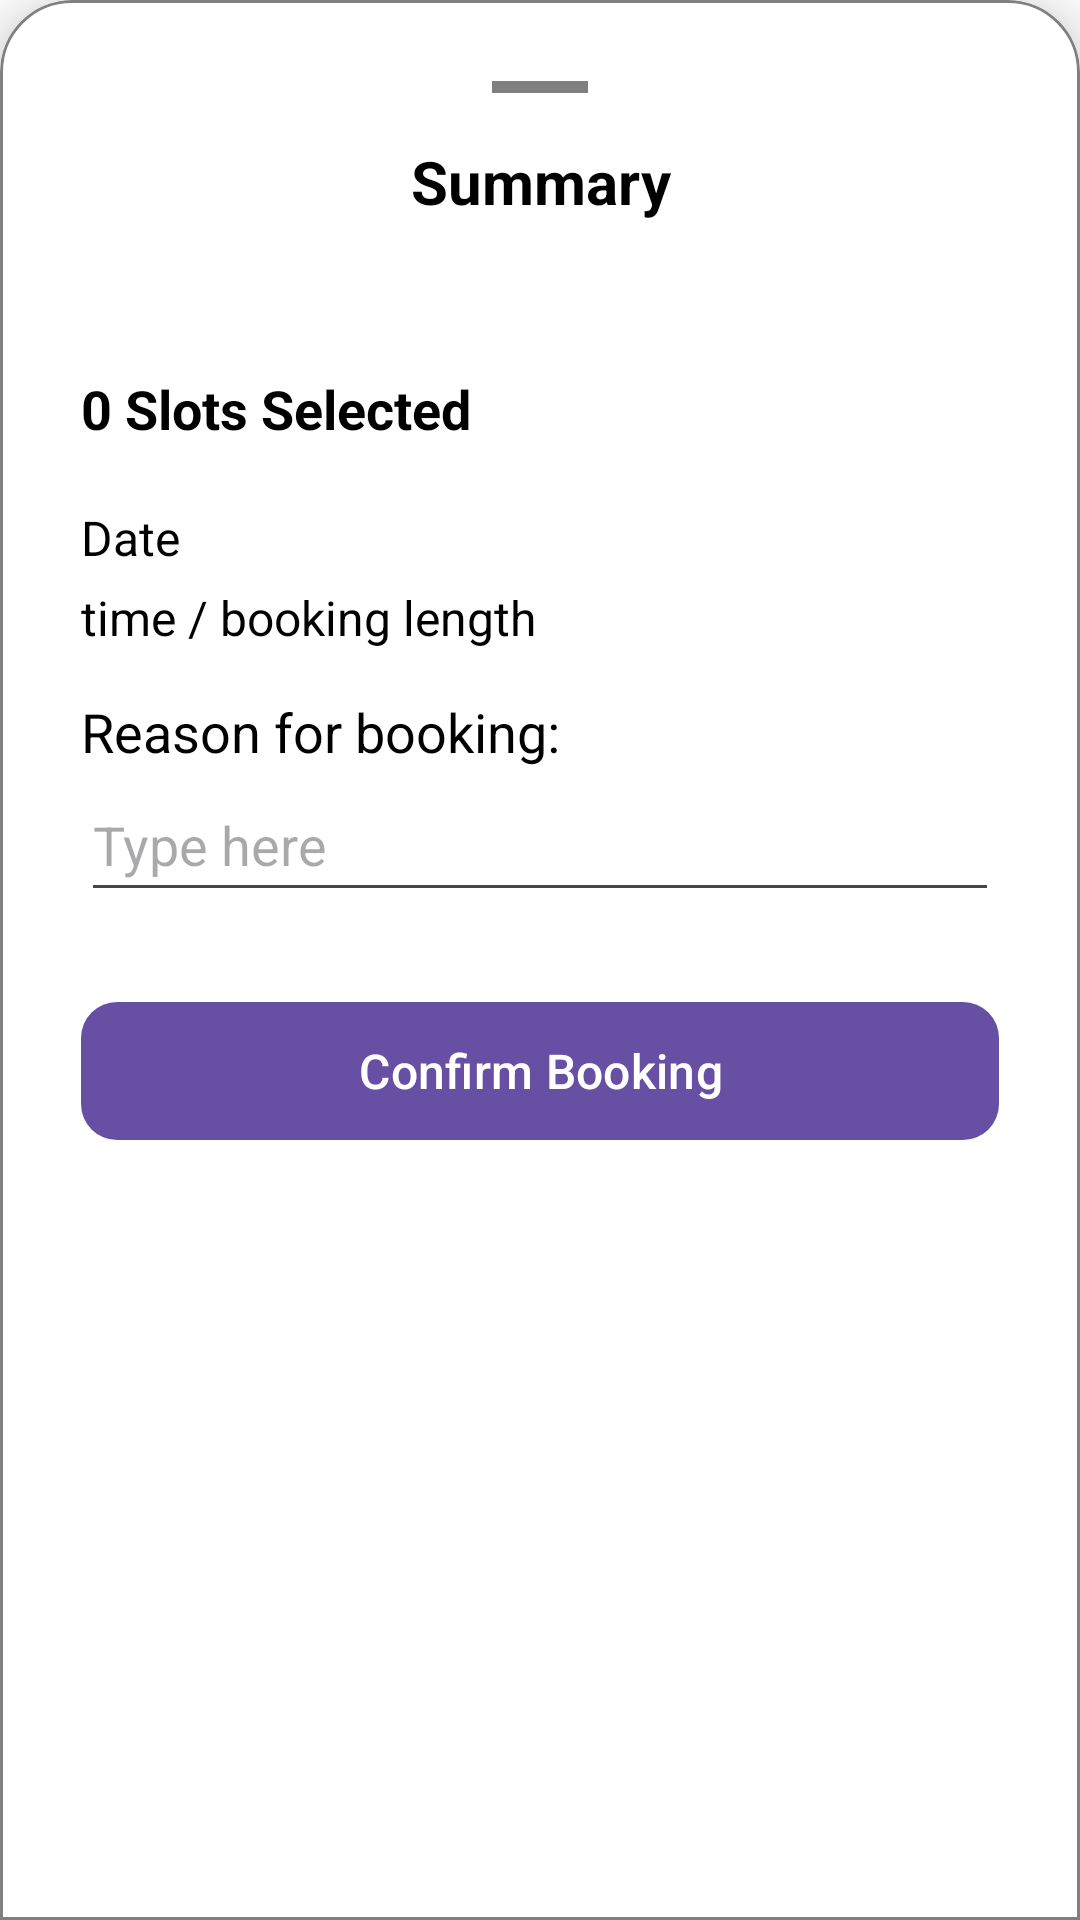

Reconstruct the res/layout file that produces this screen, plus the resources it refers to.
<!-- AndroidManifest.xml: application theme Theme.BookingApp -->
<!-- res/layout/booking_bottom_sheet.xml -->
<?xml version="1.0" encoding="utf-8"?>
<com.google.android.material.card.MaterialCardView
    xmlns:android="http://schemas.android.com/apk/res/android"
    xmlns:app="http://schemas.android.com/apk/res-auto"
    android:id="@+id/bottomConfirmPanel"
    android:layout_width="match_parent"
    android:layout_height="wrap_content"
    app:cardElevation="12dp"
    app:strokeColor="@color/grey"
    app:strokeWidth="1dp"
    app:shapeAppearanceOverlay="@style/ShapeAppearance.BottomSheet"
    app:layout_behavior="com.google.android.material.bottomsheet.BottomSheetBehavior"
    app:behavior_hideable="true"
    app:behavior_peekHeight="100dp"> 

    <LinearLayout
        android:layout_width="match_parent"
        android:layout_height="wrap_content"
        android:orientation="vertical"
        android:padding="20dp">

        
        <View
            android:layout_width="32dp"
            android:layout_height="4dp"
            android:layout_gravity="center_horizontal"
            android:layout_marginBottom="16dp"
            android:background="@color/grey" />

        <TextView
            android:id="@+id/textView12"
            android:layout_width="match_parent"
            android:layout_height="wrap_content"
            android:gravity="center_horizontal"
            android:text="Summary"
            android:textSize="20sp"
            android:textStyle="bold"
            android:layout_marginBottom="50dp"/>

        <TextView
            android:id="@+id/tvSelectedSummary"
            android:layout_width="wrap_content"
            android:layout_height="wrap_content"
            android:text="0 Slots Selected"
            android:textColor="?attr/colorOnSurface"
            android:textSize="18sp"
            android:textStyle="bold"
            android:layout_marginBottom="20dp"/>

        <TextView
            android:id="@+id/textView8"
            android:layout_width="match_parent"
            android:layout_height="wrap_content"
            android:text="Date"
            android:textSize="16sp"
            android:layout_marginBottom="5dp" />

        <TextView
            android:id="@+id/textView9"
            android:layout_width="match_parent"
            android:layout_height="wrap_content"
            android:text="time / booking length"
            android:textSize="16sp"
            android:layout_marginBottom="15dp"/>

        <TextView
            android:id="@+id/textView13"
            android:layout_width="match_parent"
            android:layout_height="wrap_content"
            android:text="Reason for booking:"
            android:textSize="18sp" />

        <EditText
            android:id="@+id/editTextText"
            android:layout_width="match_parent"
            android:layout_height="wrap_content"
            android:layout_marginBottom="10dp"
            android:ems="10"
            android:hint="Type here"
            android:inputType="text"
            android:minHeight="48dp" />

        <com.google.android.material.button.MaterialButton
            android:id="@+id/btnConfirmBooking"
            android:layout_width="match_parent"
            android:layout_height="54dp"
            android:layout_marginTop="16dp"
            android:text="Confirm Booking"
            android:textSize="16sp"
            app:cornerRadius="12dp" />

    </LinearLayout>
</com.google.android.material.card.MaterialCardView>
<!-- resources referenced by this layout -->
<resources>
  <color name="grey">#FF808080</color>
  <style name="ShapeAppearance.BottomSheet" parent="ShapeAppearance.Material3.Corner.Large">
          <item name="cornerSizeTopLeft">24dp</item>
          <item name="cornerSizeTopRight">24dp</item>
          <item name="cornerSizeBottomLeft">0dp</item>
          <item name="cornerSizeBottomRight">0dp</item>
      </style>
  <style name="Theme.BookingApp" parent="Base.Theme.BookingApp" />
  <style name="Base.Theme.BookingApp" parent="Theme.Material3.DayNight.NoActionBar">
          
          
          <item name="android:statusBarColor"> @color/white</item> 
          <item name="android:windowLightStatusBar">true</item>
          <item name="android:fitsSystemWindows">true</item>
  
          <item name="android:windowBackground">@color/white</item>
  
          
          <item name="android:textColor">@color/black</item>
          <item name="android:textColorPrimary">@color/black</item>
          <item name="colorOnSurface">@color/black</item>
  
          <item name="bottomNavigationStyle">@style/Widget.BookingApp.BottomNavigationView</item> 
          <item name="materialCardViewStyle">@style/roomcardviewstyle</item>
      </style>
  <color name="white">#FFFFFFFF</color>
  <color name="black">#FF000000</color>
  <style name="Widget.BookingApp.BottomNavigationView" parent="Widget.MaterialComponents.BottomNavigationView">
          <item name="itemIconTint">@color/black</item>
      </style>
  <style name="roomcardviewstyle" parent="Widget.Material3.CardView.Elevated">
          <item name="cardBackgroundColor">@color/white</item>
          <item name="android:backgroundTint">@color/white</item>
      </style>
</resources>
